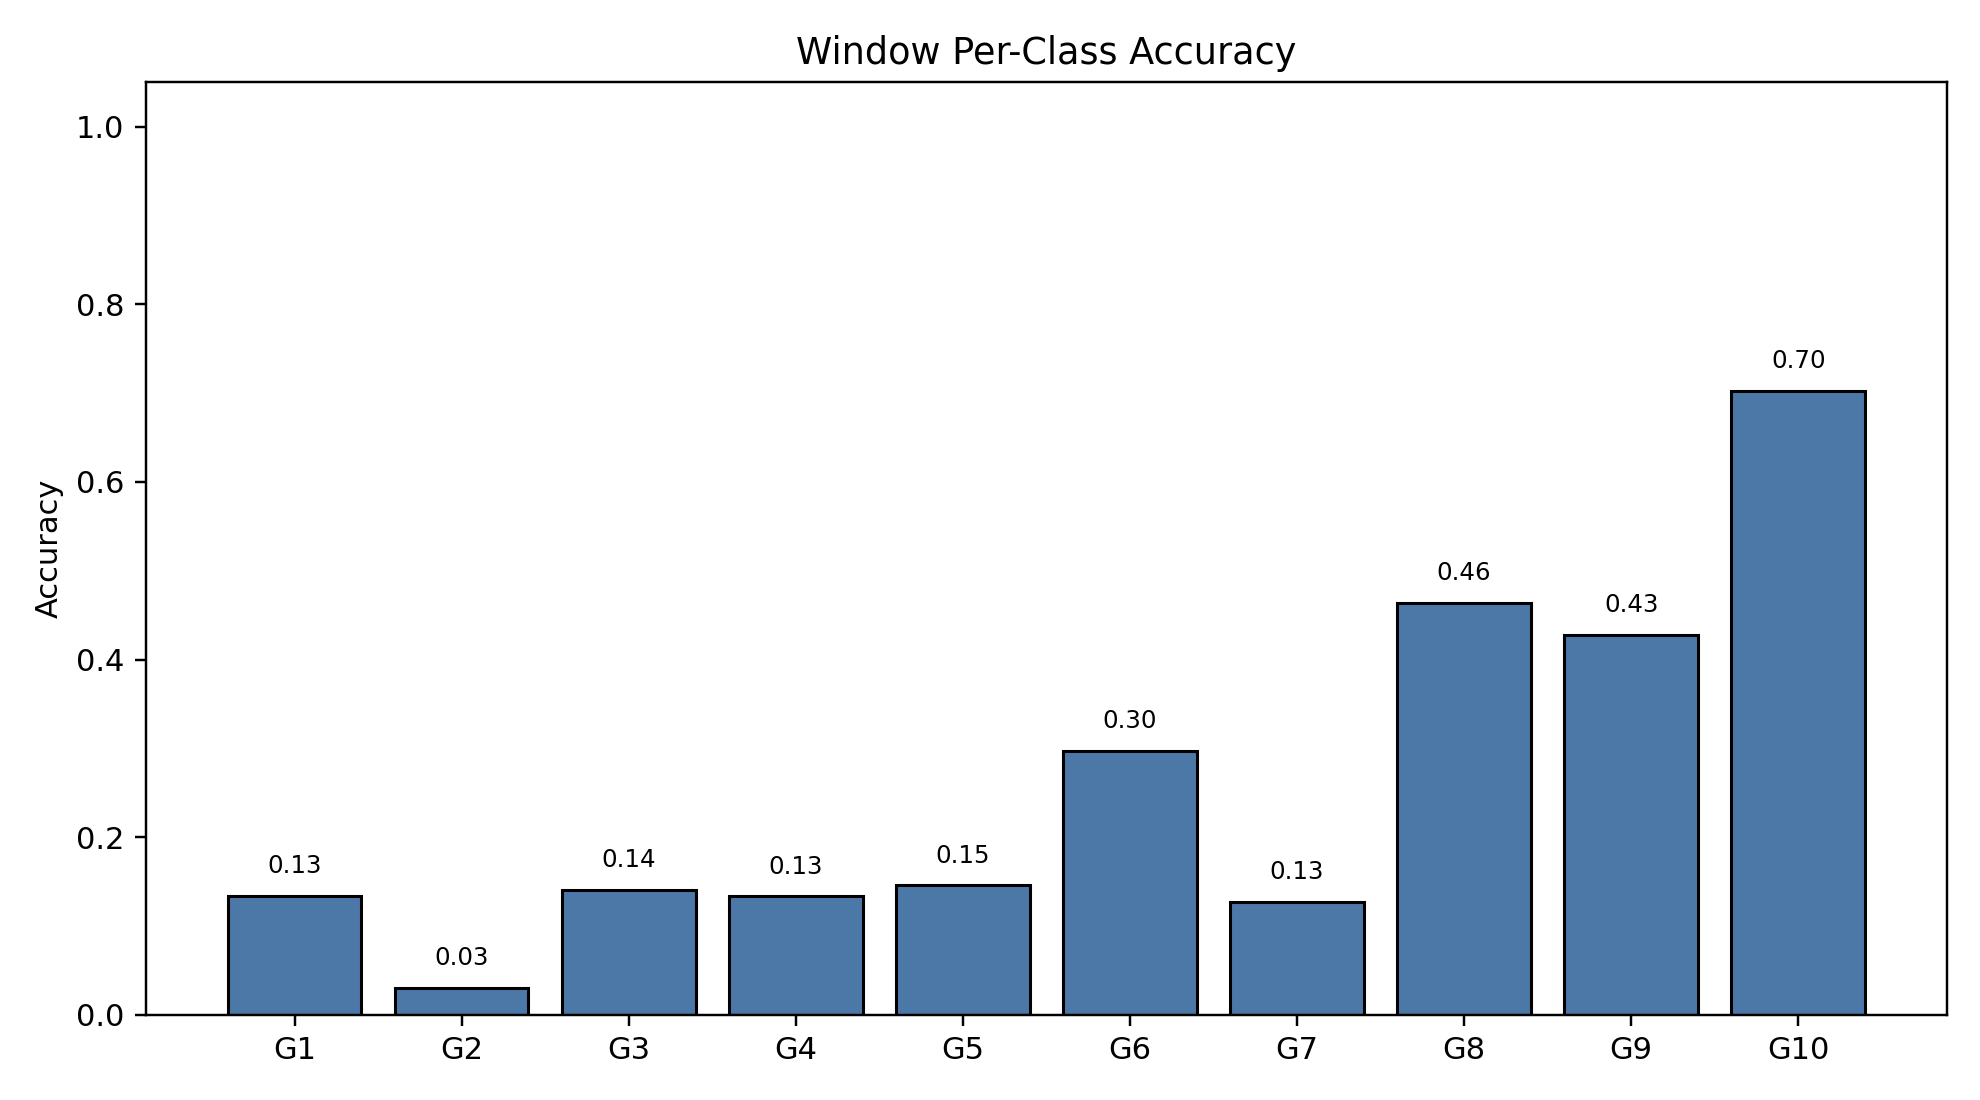

The table this chart was drawn from, first rows:
class_index, gesture_id, support, correct, accuracy
0, 1, 790, 106, 0.1342
1, 2, 693, 21, 0.0303
2, 3, 766, 108, 0.141
3, 4, 743, 99, 0.1332
4, 5, 735, 107, 0.1456
5, 6, 763, 227, 0.2975
6, 7, 754, 96, 0.1273
7, 8, 707, 328, 0.4639
8, 9, 687, 294, 0.4279
9, 10, 683, 480, 0.7028
